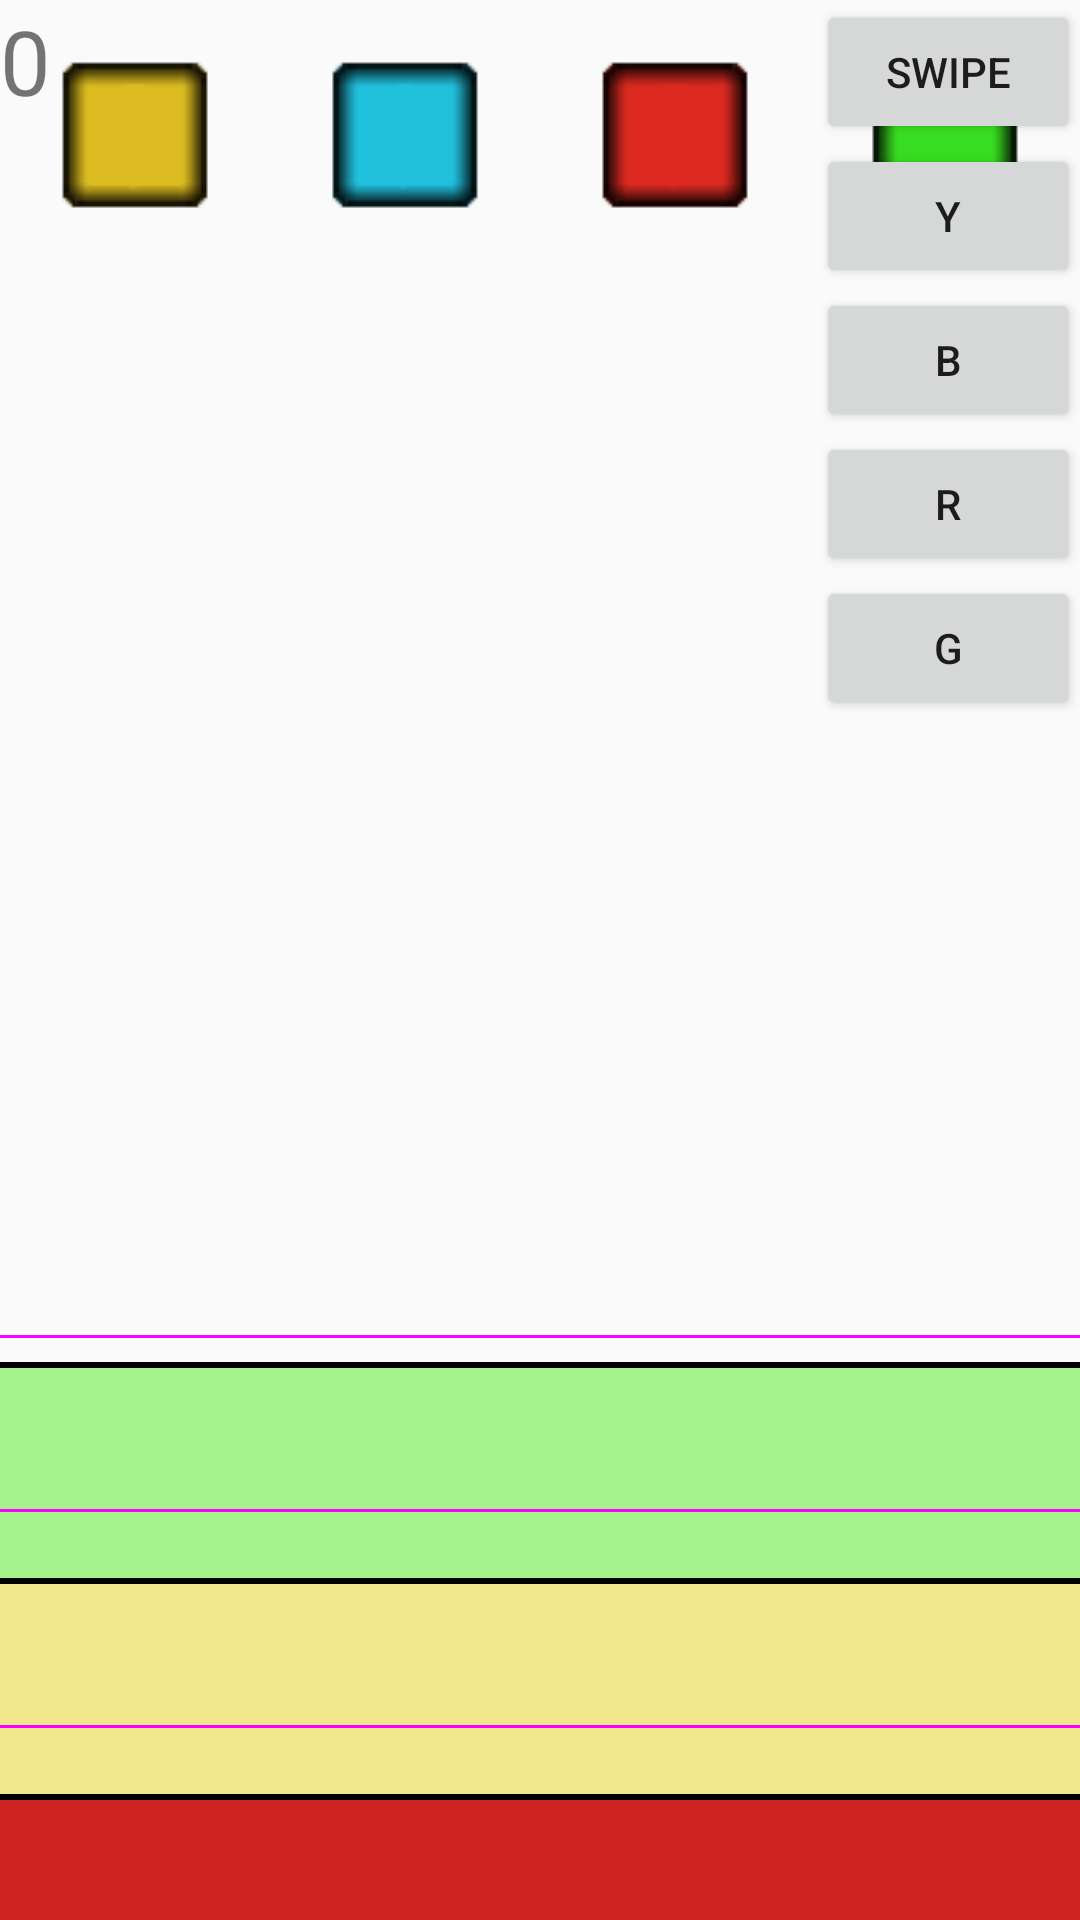

Layout XML and referenced resources for this Android screen:
<!-- AndroidManifest.xml: application theme AppTheme.NoActionBar -->
<!-- res/layout/activity_game.xml -->
<?xml version="1.0" encoding="utf-8"?>
<RelativeLayout xmlns:android="http://schemas.android.com/apk/res/android"
    xmlns:tools="http://schemas.android.com/tools"
    android:layout_width="fill_parent"
    android:layout_height="fill_parent"
    tools:context="com.pancakeninjas.slice.GameActivity"
    android:id="@+id/mainRel">

    <Button
        android:layout_width="wrap_content"
        android:layout_height="wrap_content"
        android:text="Swipe"
        android:id="@+id/button10"
        android:onClick="testClick"
        android:layout_alignParentTop="true"
        android:layout_alignParentEnd="true" />

    <LinearLayout
        android:orientation="horizontal"
        android:layout_width="wrap_content"
        android:layout_height="wrap_content"
        android:layout_alignParentTop="true"
        android:layout_centerHorizontal="true"
        android:id="@+id/cubeLayout">

        <ImageView
            android:layout_width="wrap_content"
            android:layout_height="wrap_content"
            android:id="@+id/yCube"
            android:src="@drawable/brick48yellow"
            android:layout_below="@+id/bCube"
            android:layout_toStartOf="@+id/rCube" />

        <ImageView
            android:layout_width="wrap_content"
            android:layout_height="wrap_content"
            android:id="@+id/bCube"
            android:src="@drawable/brick48blue"
            android:layout_alignParentTop="true"
            android:layout_toEndOf="@+id/button7" />

        <ImageView
            android:layout_width="wrap_content"
            android:layout_height="wrap_content"
            android:id="@+id/rCube"
            android:src="@drawable/brick48red"
            android:layout_above="@+id/yCube"
            android:layout_alignParentEnd="true" />

        <ImageView
            android:layout_width="wrap_content"
            android:layout_height="wrap_content"
            android:id="@+id/gCube"
            android:src="@drawable/brick48green"
            android:layout_alignParentTop="true"
            android:layout_alignParentStart="true" />

    </LinearLayout>

    <Button
        android:layout_width="wrap_content"
        android:layout_height="wrap_content"
        android:text="Y"
        android:id="@+id/yButton"
        android:onClick="dropCube"
        android:layout_below="@+id/button10"
        android:layout_alignParentEnd="true"
        android:nestedScrollingEnabled="false" />

    <Button
        android:layout_width="wrap_content"
        android:layout_height="wrap_content"
        android:text="B"
        android:id="@+id/bButton"
        android:layout_below="@+id/yButton"
        android:layout_alignParentEnd="true"
        android:onClick="dropCube" />

    <Button
        android:layout_width="wrap_content"
        android:layout_height="wrap_content"
        android:text="R"
        android:id="@+id/rButton"
        android:layout_below="@+id/bButton"
        android:layout_alignParentEnd="true"
        android:onClick="dropCube" />

    <Button
        android:layout_width="wrap_content"
        android:layout_height="wrap_content"
        android:text="G"
        android:id="@+id/gButton"
        android:layout_below="@+id/rButton"
        android:layout_alignParentEnd="true"
        android:onClick="dropCube" />

    <LinearLayout
        android:orientation="vertical"
        android:layout_width="match_parent"
        android:layout_height="1dp"
        android:background="#fb00ff"
        android:id="@+id/scoreLineTop"
        android:layout_above="@+id/scoreField"
        android:layout_centerHorizontal="true"
        android:layout_marginBottom="10dp" />

    <LinearLayout
        android:orientation="horizontal"
        android:layout_width="match_parent"
        android:layout_height="70dp"
        android:background="#733ae600"
        android:id="@+id/scoreField"
        android:layout_above="@+id/divider1"
        android:layout_alignParentStart="true"
        android:gravity="bottom">

    </LinearLayout>

    <LinearLayout
        android:orientation="horizontal"
        android:layout_width="match_parent"
        android:layout_height="40dp"
        android:background="#dcc70000"
        android:layout_alignParentBottom="true"
        android:layout_centerHorizontal="true"
        android:id="@+id/failField" />

    <LinearLayout
        android:orientation="vertical"
        android:layout_width="match_parent"
        android:layout_height="2dp"
        android:background="#000000"
        android:id="@+id/divider1"
        android:layout_above="@+id/halfField"
        android:layout_alignParentStart="true"></LinearLayout>

    <LinearLayout
        android:orientation="vertical"
        android:layout_width="match_parent"
        android:layout_height="2dp"
        android:background="#000000"
        android:id="@+id/linearLayout"
        android:layout_above="@+id/scoreField"
        android:layout_alignParentStart="true" />

    <TextView
        android:layout_width="wrap_content"
        android:layout_height="wrap_content"
        android:text="0"
        android:id="@+id/scoreText"
        android:textSize="30dp"
        android:layout_alignParentTop="true"
        android:layout_alignParentStart="true" />

    <LinearLayout
        android:orientation="vertical"
        android:layout_width="match_parent"
        android:layout_height="1dp"
        android:background="#fb00ff"
        android:id="@+id/scoreLineBottom"
        android:layout_above="@+id/divider1"
        android:layout_alignParentStart="true"
        android:layout_marginBottom="22dp" />

    <LinearLayout
        android:orientation="horizontal"
        android:layout_width="match_parent"
        android:layout_height="70dp"
        android:background="#73E6CF00"
        android:layout_above="@+id/divider2"
        android:layout_alignParentStart="true"
        android:id="@+id/halfField">

    </LinearLayout>

    <LinearLayout
        android:orientation="vertical"
        android:layout_width="match_parent"
        android:layout_height="2dp"
        android:background="#000000"
        android:id="@+id/divider2"
        android:layout_above="@+id/failField"
        android:layout_centerHorizontal="true" />

    <LinearLayout
        android:orientation="vertical"
        android:layout_width="match_parent"
        android:layout_height="1dp"
        android:background="#fb00ff"
        android:id="@+id/halfBottom"
        android:layout_marginBottom="22dp"
        android:layout_above="@+id/divider2"
        android:layout_alignParentStart="true" />


</RelativeLayout>
<!-- resources referenced by this layout -->
<resources>
  <!-- drawable brick48blue: png bitmap (drawable, 3845 bytes) -->
  <!-- drawable brick48green: png bitmap (drawable, 3761 bytes) -->
  <!-- drawable brick48red: png bitmap (drawable, 3770 bytes) -->
  <!-- drawable brick48yellow: png bitmap (drawable, 3836 bytes) -->
  <style name="AppTheme.NoActionBar" parent="Theme.AppCompat.Light.DarkActionBar">
          <item name="windowActionBar">false</item>
          <item name="windowNoTitle">true</item>
          <item name="colorPrimary">@color/colorPrimary</item>
          <item name="colorPrimaryDark">@color/colorPrimaryDark</item>
          <item name="colorAccent">@color/colorAccent</item>
      </style>
  <!-- not gathered from this repository: default colours our renderer supplied (Android Studio template values) -->
  <color name="colorPrimary">#FF6200EE</color>
  <color name="colorPrimaryDark">#FF3700B3</color>
  <color name="colorAccent">#FF03DAC5</color>
</resources>
